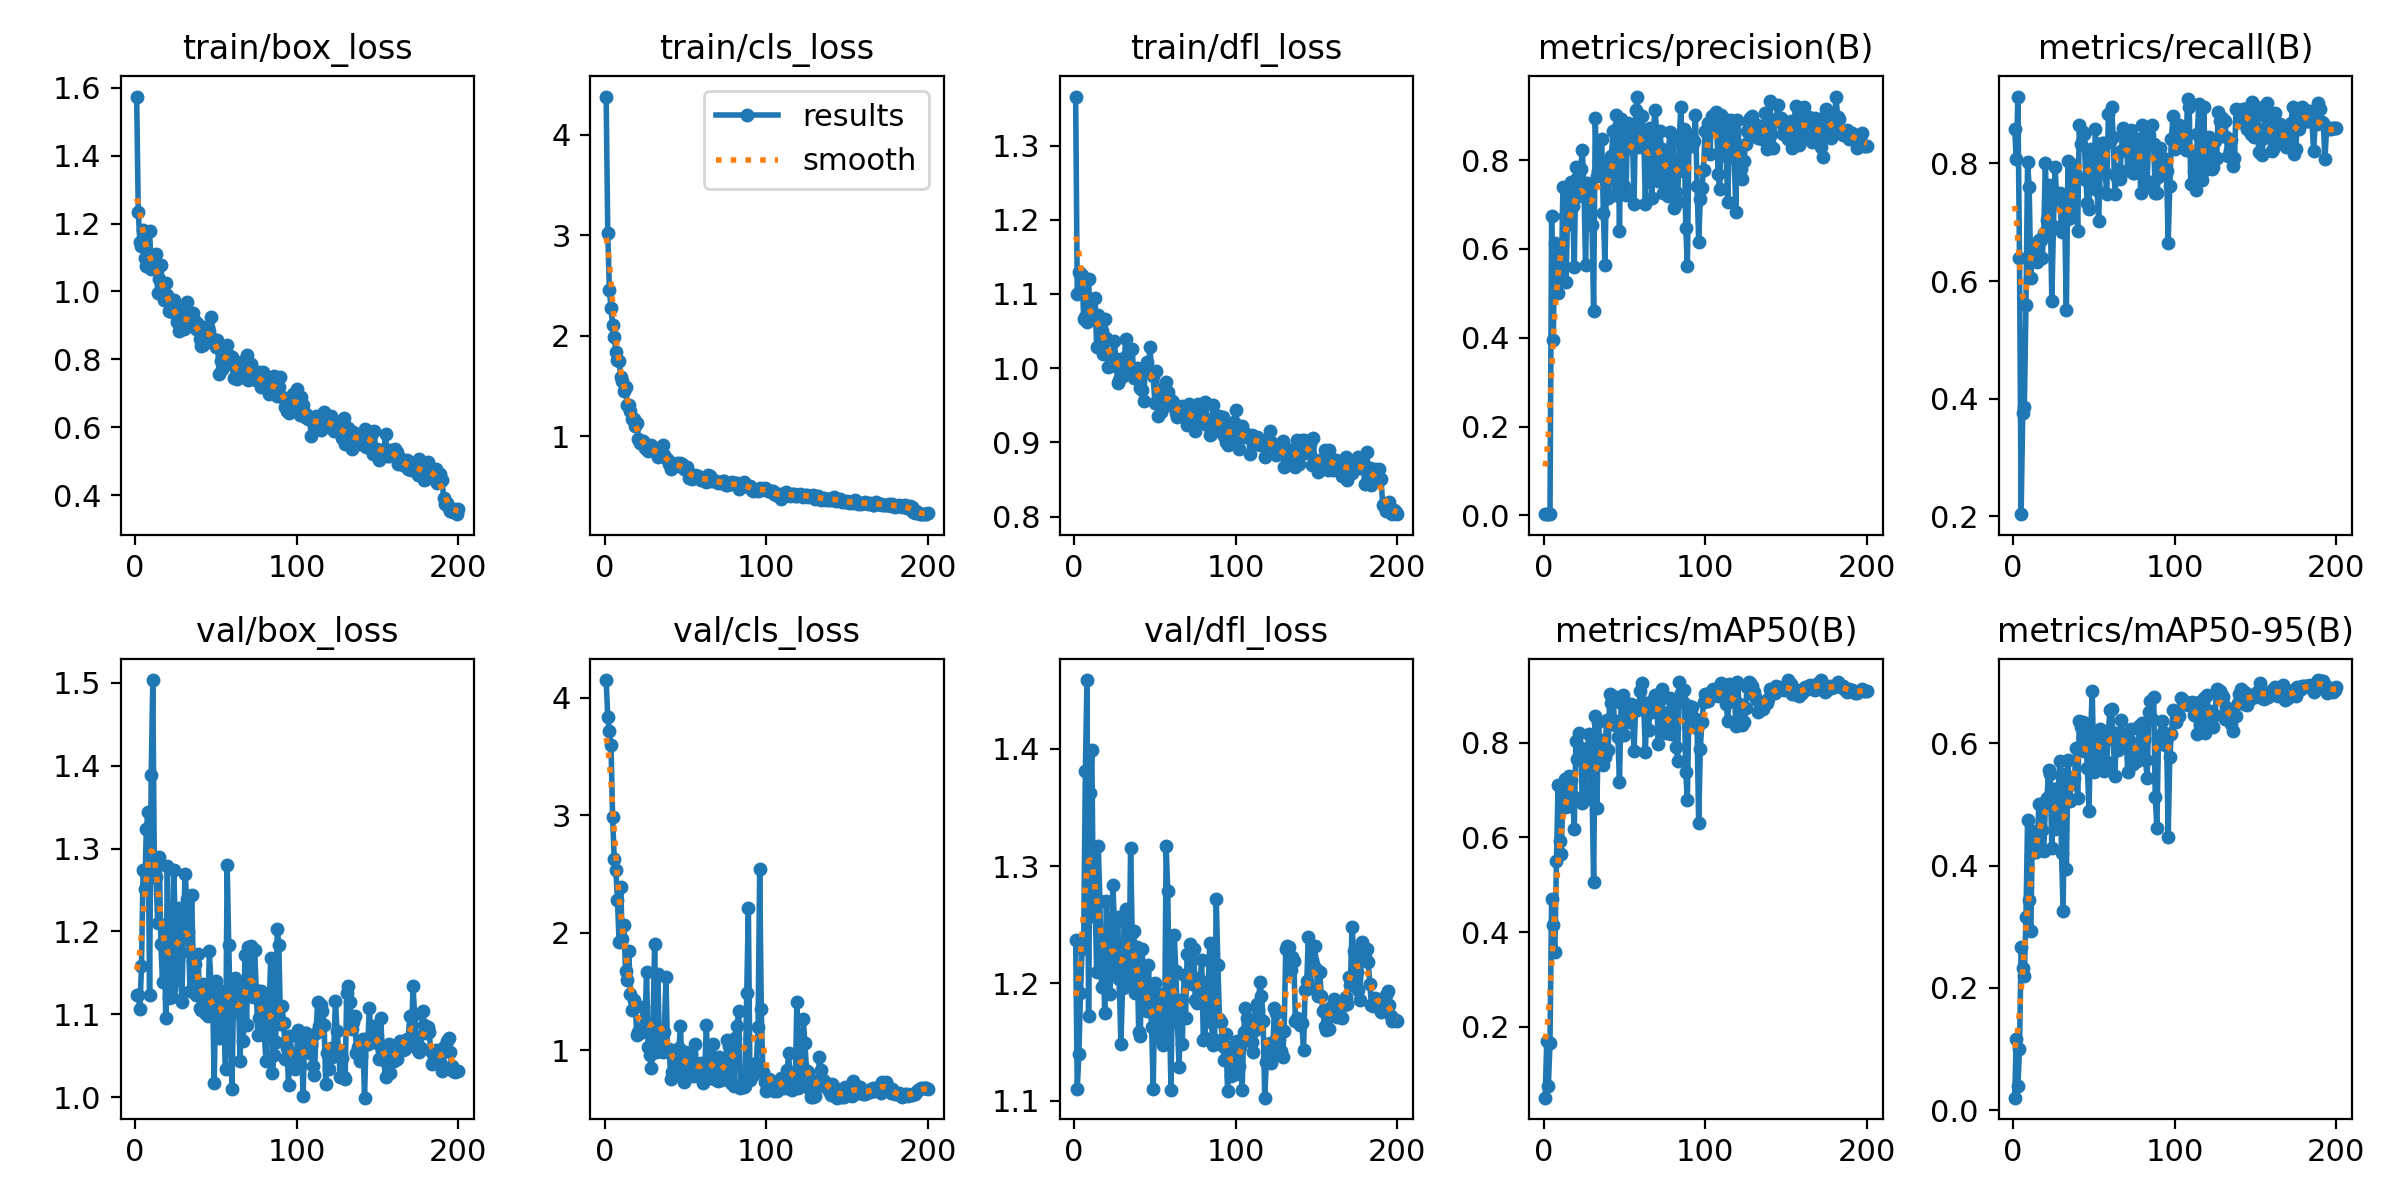

Values plotted in this chart, from the file beside it:
epoch, train/box_loss, train/cls_loss, train/dfl_loss, metrics/precision(B), metrics/recall(B), metrics/mAP50(B), metrics/mAP50-95(B), val/box_loss, val/cls_loss, val/dfl_loss, lr/pg0, lr/pg1, lr/pg2
1, 1.574, 4.377, 1.366, 0.00303, 0.8591, 0.05054, 0.02071, 1.123, 4.153, 1.238, 0.0002334, 0.0002334, 0.0002334
2, 1.235, 3.019, 1.1, 0.00287, 0.8068, 0.1701, 0.1167, 1.123, 3.838, 1.11, 0.000481, 0.000481, 0.000481
3, 1.146, 2.455, 1.129, 0.00325, 0.9136, 0.07606, 0.04006, 1.106, 3.718, 1.14, 0.0007262, 0.0007262, 0.0007262
4, 1.135, 2.273, 1.127, 0.00256, 0.6386, 0.1667, 0.09975, 1.159, 3.603, 1.192, 0.0009689, 0.0009689, 0.0009689
5, 1.181, 2.11, 1.126, 0.6732, 0.2037, 0.4695, 0.2665, 1.274, 2.986, 1.23, 0.001209, 0.001209, 0.001209
6, 1.098, 1.992, 1.066, 0.3942, 0.3752, 0.414, 0.233, 1.251, 2.626, 1.239, 0.001447, 0.001447, 0.001447
7, 1.074, 1.84, 1.069, 0.6143, 0.3859, 0.359, 0.2192, 1.323, 2.534, 1.381, 0.001618, 0.001618, 0.001618
8, 1.101, 1.763, 1.063, 0.6048, 0.5591, 0.5491, 0.316, 1.345, 2.275, 1.459, 0.001609, 0.001609, 0.001609
9, 1.179, 1.745, 1.12, 0.5009, 0.8029, 0.7114, 0.4751, 1.123, 1.925, 1.172, 0.001601, 0.001601, 0.001601
10, 1.067, 1.593, 1.065, 0.569, 0.7591, 0.5922, 0.3432, 1.389, 2.386, 1.362, 0.001593, 0.001593, 0.001593
11, 1.075, 1.55, 1.067, 0.5312, 0.6057, 0.5652, 0.2925, 1.503, 1.948, 1.399, 0.001584, 0.001584, 0.001584
12, 1.068, 1.454, 1.066, 0.7401, 0.6614, 0.6985, 0.4566, 1.266, 2.068, 1.258, 0.001576, 0.001576, 0.001576
13, 1.11, 1.493, 1.095, 0.674, 0.6591, 0.7226, 0.4225, 1.266, 1.671, 1.274, 0.001568, 0.001568, 0.001568
14, 0.9967, 1.315, 1.029, 0.5259, 0.6566, 0.6641, 0.4227, 1.21, 1.6, 1.21, 0.00156, 0.00156, 0.00156
15, 1.037, 1.312, 1.072, 0.7154, 0.6317, 0.6719, 0.4361, 1.289, 1.845, 1.317, 0.001551, 0.001551, 0.001551
16, 1.078, 1.256, 1.066, 0.6566, 0.6706, 0.7285, 0.501, 1.185, 1.481, 1.271, 0.001543, 0.001543, 0.001543
17, 1.009, 1.178, 1.05, 0.7502, 0.6704, 0.7201, 0.5003, 1.139, 1.341, 1.197, 0.001535, 0.001535, 0.001535
18, 0.9738, 1.168, 1.019, 0.6961, 0.64, 0.688, 0.4584, 1.206, 1.43, 1.224, 0.001527, 0.001527, 0.001527
19, 1.024, 1.104, 1.066, 0.5583, 0.6815, 0.6168, 0.4235, 1.095, 1.374, 1.174, 0.001519, 0.001519, 0.001519
20, 0.9884, 1.135, 1.04, 0.7847, 0.8008, 0.8029, 0.4969, 1.279, 1.126, 1.27, 0.00151, 0.00151, 0.00151
21, 0.9438, 0.9785, 1.002, 0.76, 0.7043, 0.7648, 0.5109, 1.12, 1.157, 1.22, 0.001502, 0.001502, 0.001502
22, 0.9527, 0.934, 1.003, 0.72, 0.7636, 0.821, 0.5558, 1.13, 1.16, 1.191, 0.001494, 0.001494, 0.001494
23, 0.9383, 0.9325, 1.018, 0.779, 0.7273, 0.789, 0.5492, 1.121, 1.154, 1.208, 0.001486, 0.001486, 0.001486
24, 0.9742, 0.9505, 1.015, 0.822, 0.5659, 0.6729, 0.4285, 1.274, 1.365, 1.284, 0.001477, 0.001477, 0.001477
25, 0.9526, 0.8832, 1.037, 0.7394, 0.6935, 0.7728, 0.5245, 1.203, 1.215, 1.251, 0.001469, 0.001469, 0.001469
26, 0.911, 0.8753, 1.007, 0.5645, 0.7942, 0.6801, 0.4597, 1.142, 1.668, 1.209, 0.001461, 0.001461, 0.001461
27, 0.8839, 0.8569, 0.9802, 0.7495, 0.7429, 0.7782, 0.486, 1.228, 1.03, 1.257, 0.001453, 0.001453, 0.001453
28, 0.9093, 0.8934, 0.9842, 0.7428, 0.7477, 0.8192, 0.5261, 1.175, 0.9629, 1.203, 0.001444, 0.001444, 0.001444
29, 0.9378, 0.9104, 1.013, 0.7407, 0.75, 0.8152, 0.5711, 1.114, 0.8468, 1.148, 0.001436, 0.001436, 0.001436
30, 0.8909, 0.8507, 0.9897, 0.6536, 0.6827, 0.7017, 0.4203, 1.211, 1.192, 1.196, 0.001428, 0.001428, 0.001428
31, 0.9142, 0.8638, 1.006, 0.4607, 0.7341, 0.5063, 0.3251, 1.27, 1.907, 1.253, 0.001419, 0.001419, 0.001419
32, 0.9686, 0.8765, 1.04, 0.8958, 0.7019, 0.8566, 0.5497, 1.239, 0.985, 1.264, 0.001411, 0.001411, 0.001411
33, 0.8985, 0.7936, 1.017, 0.7639, 0.55, 0.6628, 0.3947, 1.199, 1.645, 1.207, 0.001403, 0.001403, 0.001403
34, 0.9084, 0.8071, 1.004, 0.7762, 0.8045, 0.8428, 0.573, 1.129, 1.005, 1.199, 0.001395, 0.001395, 0.001395
35, 0.9126, 0.8284, 0.9936, 0.7966, 0.7067, 0.7744, 0.505, 1.243, 1.072, 1.316, 0.001386, 0.001386, 0.001386
36, 0.9365, 0.91, 1.026, 0.8467, 0.7176, 0.8049, 0.5427, 1.164, 0.9854, 1.243, 0.001378, 0.001378, 0.001378
37, 0.9138, 0.8149, 0.9872, 0.6811, 0.7753, 0.7535, 0.5336, 1.161, 1.157, 1.245, 0.00137, 0.00137, 0.00137
38, 0.8891, 0.7809, 0.997, 0.5634, 0.7978, 0.7691, 0.5424, 1.124, 1.622, 1.192, 0.001362, 0.001362, 0.001362
39, 0.9051, 0.7646, 1, 0.7695, 0.7795, 0.8469, 0.5926, 1.173, 0.9819, 1.231, 0.001353, 0.001353, 0.001353
40, 0.8602, 0.7257, 0.9952, 0.7136, 0.6846, 0.7836, 0.5108, 1.107, 1.009, 1.158, 0.001345, 0.001345, 0.001345
41, 0.84, 0.6795, 0.9733, 0.7889, 0.8654, 0.9033, 0.6362, 1.105, 0.7545, 1.155, 0.001337, 0.001337, 0.001337
42, 0.8422, 0.6986, 0.9708, 0.8092, 0.8338, 0.8846, 0.627, 1.137, 0.815, 1.23, 0.001329, 0.001329, 0.001329
43, 0.8538, 0.712, 0.956, 0.8659, 0.8541, 0.8984, 0.6343, 1.101, 0.7807, 1.21, 0.00132, 0.00132, 0.00132
44, 0.8949, 0.7093, 0.9969, 0.7208, 0.85, 0.8366, 0.5876, 1.129, 0.9767, 1.196, 0.001312, 0.001312, 0.001312
45, 0.8965, 0.7361, 1.009, 0.9015, 0.7719, 0.8455, 0.602, 1.098, 0.8873, 1.176, 0.001304, 0.001304, 0.001304
46, 0.8845, 0.7256, 0.9993, 0.8754, 0.733, 0.8128, 0.5599, 1.177, 1.018, 1.216, 0.001296, 0.001296, 0.001296
47, 0.9239, 0.7316, 1.028, 0.6393, 0.7227, 0.7163, 0.4894, 1.136, 1.202, 1.184, 0.001287, 0.001287, 0.001287
48, 0.8613, 0.7257, 0.9958, 0.8929, 0.8244, 0.8833, 0.6168, 1.122, 0.8174, 1.163, 0.001279, 0.001279, 0.001279
49, 0.8528, 0.6758, 0.9891, 0.8764, 0.7998, 0.9006, 0.6852, 1.017, 0.7292, 1.11, 0.001271, 0.001271, 0.001271
50, 0.8361, 0.6766, 0.9536, 0.7414, 0.7575, 0.8166, 0.5533, 1.141, 0.9829, 1.201, 0.001263, 0.001263, 0.001263
51, 0.856, 0.6919, 0.9966, 0.7211, 0.8591, 0.8619, 0.6111, 1.111, 0.8465, 1.171, 0.001254, 0.001254, 0.001254
52, 0.7578, 0.5854, 0.9357, 0.8839, 0.755, 0.8474, 0.6025, 1.072, 0.8874, 1.154, 0.001246, 0.001246, 0.001246
53, 0.7942, 0.626, 0.9705, 0.8518, 0.7023, 0.8439, 0.5701, 1.128, 0.9598, 1.191, 0.001238, 0.001238, 0.001238
54, 0.772, 0.5741, 0.9408, 0.8274, 0.7977, 0.8824, 0.6232, 1.092, 0.8541, 1.184, 0.00123, 0.00123, 0.00123
55, 0.8182, 0.5892, 0.9478, 0.8564, 0.834, 0.8631, 0.6109, 1.09, 0.778, 1.147, 0.001221, 0.001221, 0.001221
56, 0.8112, 0.6165, 0.9558, 0.7, 0.8344, 0.7817, 0.5553, 1.034, 1.05, 1.152, 0.001213, 0.001213, 0.001213
57, 0.8423, 0.6094, 0.9818, 0.9119, 0.784, 0.8741, 0.5555, 1.281, 0.8398, 1.317, 0.001205, 0.001205, 0.001205
58, 0.8008, 0.6083, 0.9673, 0.9431, 0.7482, 0.8683, 0.5688, 1.183, 0.7809, 1.279, 0.001197, 0.001197, 0.001197
59, 0.81, 0.5753, 0.9584, 0.8294, 0.8841, 0.8786, 0.6196, 1.1, 0.8265, 1.18, 0.001188, 0.001188, 0.001188
60, 0.8084, 0.5667, 0.9575, 0.8677, 0.8386, 0.9098, 0.6542, 1.01, 0.8881, 1.109, 0.00118, 0.00118, 0.00118
... 140 more rows
